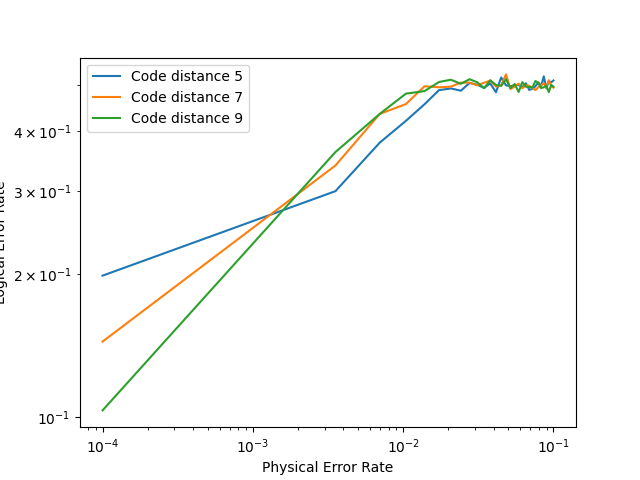

Data behind this chart, as committed beside it:
PROBS, CODEDIST-5, CODEDIST-7, CODEDIST-9
0.0001, 0.1988, 0.1444, 0.1034
0.003545, 0.2994, 0.3391, 0.3619
0.00699, 0.3787, 0.4353, 0.4353
0.01043, 0.4209, 0.4566, 0.4803
0.01388, 0.4562, 0.4978, 0.4863
0.01732, 0.4884, 0.4953, 0.5081
0.02077, 0.4925, 0.4969, 0.5138
0.02421, 0.4872, 0.5066, 0.5038
0.02766, 0.5056, 0.5066, 0.515
0.0311, 0.5016, 0.5, 0.5075
0.03455, 0.4938, 0.5062, 0.4931
0.03799, 0.5047, 0.5116, 0.5125
0.04144, 0.4834, 0.4972, 0.5009
0.04488, 0.5194, 0.5, 0.4988
0.04833, 0.5, 0.5272, 0.515
0.05177, 0.4978, 0.4909, 0.4934
0.05522, 0.5, 0.4972, 0.5031
0.05866, 0.5009, 0.5041, 0.4841
0.06211, 0.495, 0.4931, 0.5078
0.06555, 0.505, 0.5, 0.4966
0.069, 0.4891, 0.4988, 0.4963
0.07244, 0.4916, 0.4934, 0.4947
0.07589, 0.4978, 0.4888, 0.5106
0.07933, 0.5072, 0.4953, 0.5056
0.08278, 0.4978, 0.4997, 0.4931
0.08622, 0.5222, 0.5053, 0.4953
0.08967, 0.4928, 0.4944, 0.4994
0.09311, 0.5106, 0.5125, 0.4838
0.09656, 0.5072, 0.4981, 0.5009
0.1, 0.5119, 0.4944, 0.4969
